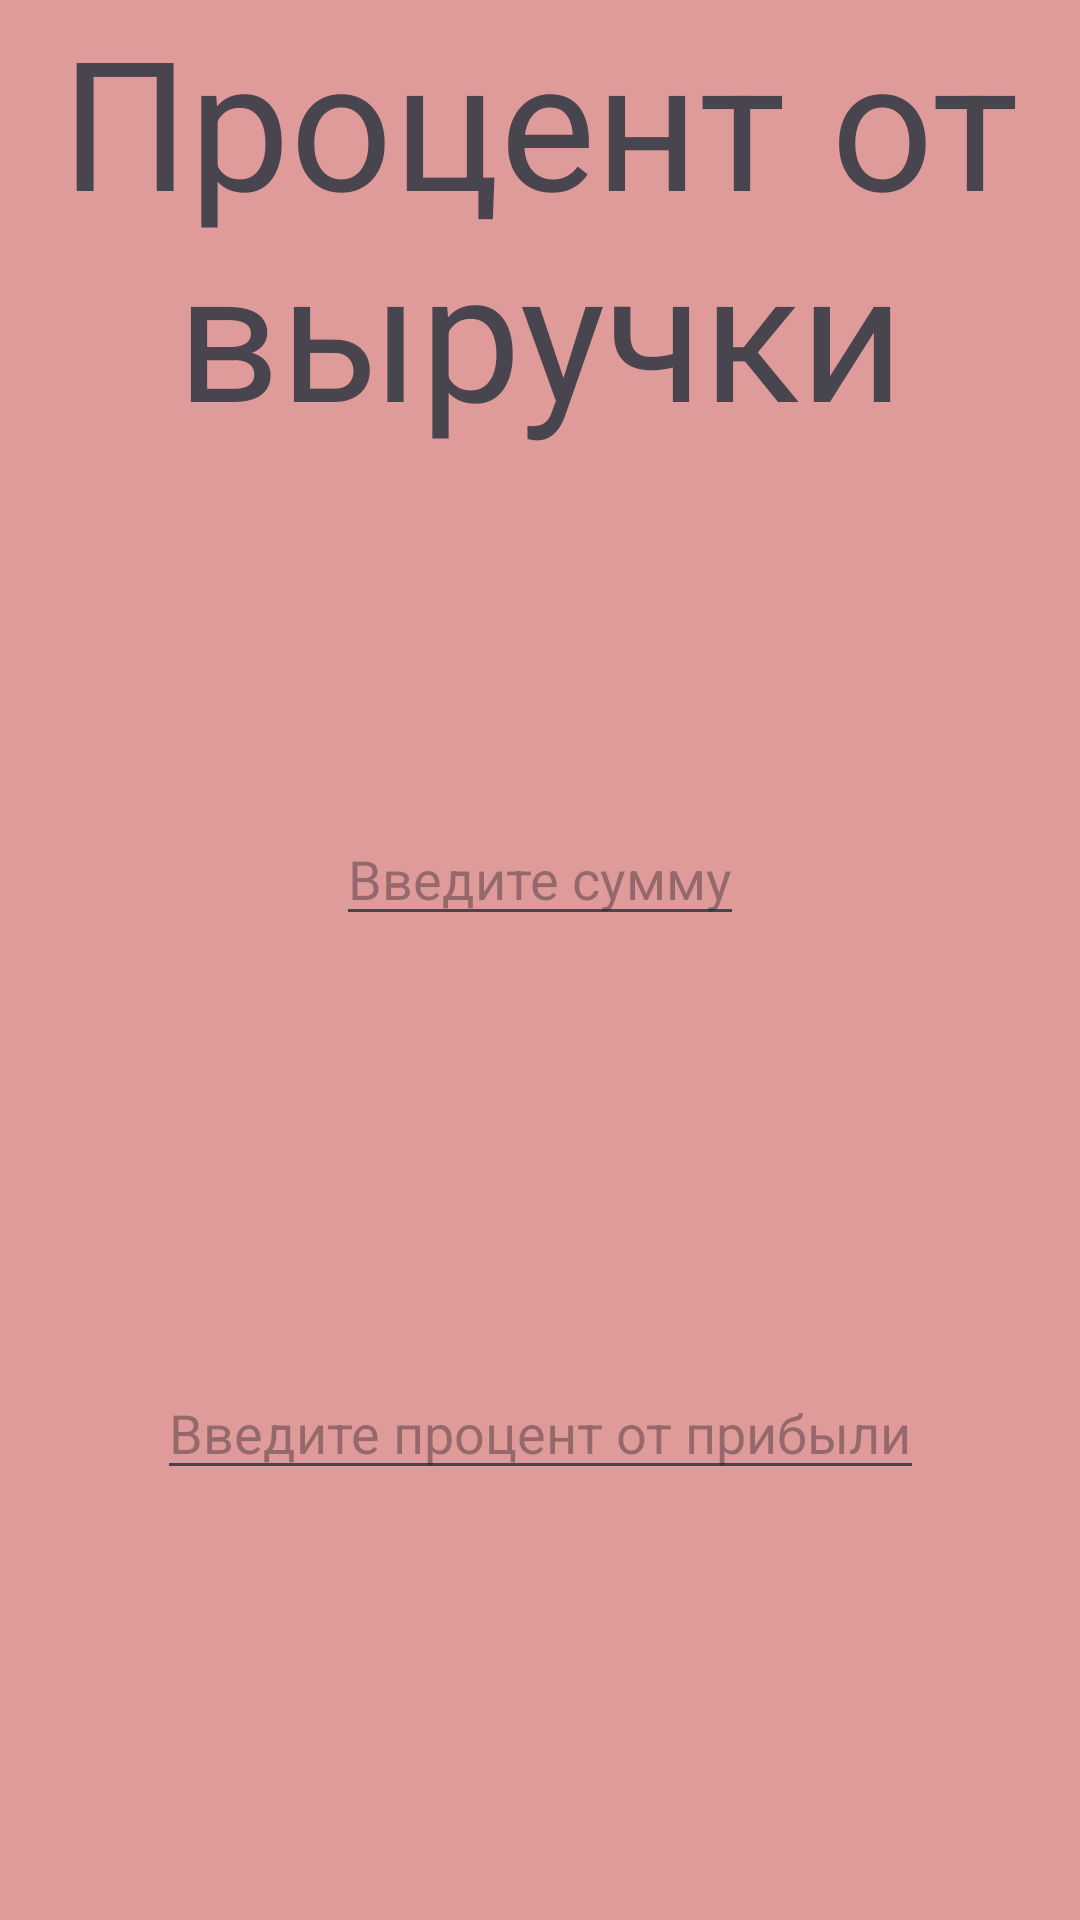

Here is an Android app screen rendered from its layout file. Give the layout XML and the strings, colors and styles it references.
<!-- AndroidManifest.xml: application theme Theme.SalaryCalculator -->
<!-- res/layout/fragment_revenue_calculation.xml -->
<?xml version="1.0" encoding="utf-8"?>
<androidx.constraintlayout.widget.ConstraintLayout xmlns:android="http://schemas.android.com/apk/res/android"
    xmlns:app="http://schemas.android.com/apk/res-auto"
    xmlns:tools="http://schemas.android.com/tools"
    android:layout_width="match_parent"
    android:layout_height="match_parent"
    android:background="@color/background_for_revenue_screen"
    android:clickable="true"
    android:focusable="true"
    tools:context=".fragment.RevenueCalculationFragment">

    <TextView
        android:id="@+id/textView"
        android:layout_width="wrap_content"
        android:layout_height="wrap_content"
        android:gravity="center_horizontal"
        android:text="@string/percentage_of_revenue"
        android:textSize="60sp"
        app:layout_constraintEnd_toEndOf="parent"
        app:layout_constraintStart_toStartOf="parent"
        app:layout_constraintTop_toTopOf="parent" />

    <TextView
        android:id="@+id/text_result"
        android:layout_width="wrap_content"
        android:layout_height="wrap_content"
        android:textSize="24sp"
        android:layout_marginTop="64dp"
        app:layout_constraintEnd_toEndOf="parent"
        app:layout_constraintStart_toStartOf="parent"
        app:layout_constraintTop_toBottomOf="@+id/textView" />


    <EditText
        android:id="@+id/input_sum"
        android:layout_width="wrap_content"
        android:layout_height="wrap_content"
        android:hint="@string/hint_input_sum"
        android:layout_marginTop="24dp"
        app:layout_constraintEnd_toEndOf="parent"
        app:layout_constraintStart_toStartOf="parent"
        app:layout_constraintTop_toBottomOf="@+id/text_result" />

    <EditText
        android:id="@+id/input_percent"
        android:layout_width="wrap_content"
        android:layout_height="wrap_content"
        android:hint="@string/hint_input_percent"
        app:layout_constraintBottom_toBottomOf="parent"
        app:layout_constraintEnd_toEndOf="parent"
        app:layout_constraintStart_toStartOf="parent"
        app:layout_constraintTop_toBottomOf="@+id/input_sum" />

</androidx.constraintlayout.widget.ConstraintLayout>
<!-- resources referenced by this layout -->
<resources>
  <color name="background_for_revenue_screen">#DF9A9A</color>
  <string name="hint_input_percent">Введите процент от прибыли</string>
  <string name="hint_input_sum">Введите сумму</string>
  <string name="percentage_of_revenue">Процент от выручки</string>
  <style name="Theme.SalaryCalculator" parent="Base.Theme.SalaryCalculator" />
  <style name="Base.Theme.SalaryCalculator" parent="Theme.Material3.DayNight.NoActionBar" />
</resources>
